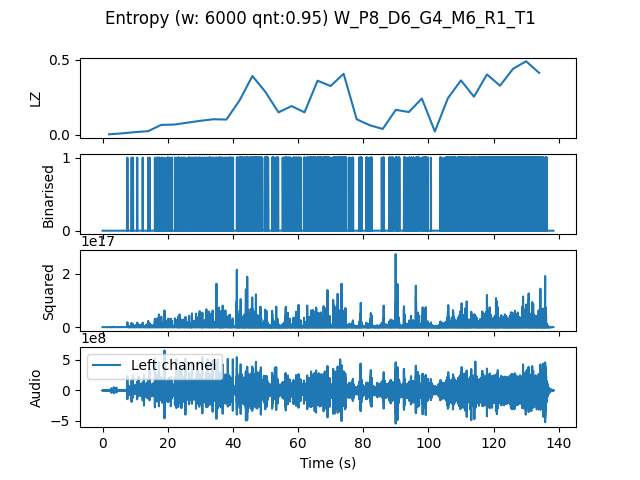

Data behind this chart, as committed beside it:
, t0, LZ, CTW
mean, 207600, 0.2004, 0.2852
0.0, 0.0, 0.004184, 0.0004299
4.0, 4.0, 0.01046, 0.006836
8.0, 8.0, 0.01883, 0.0148
12.0, 12.0, 0.0251, 0.01986
16.0, 16.0, 0.06694, 0.09334
20.0, 20.0, 0.06903, 0.09816
24.0, 24.0, 0.08158, 0.1169
28.0, 28.0, 0.09413, 0.1019
32.0, 32.0, 0.1046, 0.1451
36.0, 36.0, 0.1025, 0.1162
40.0, 40.0, 0.228, 0.3159
44.0, 44.0, 0.3933, 0.6559
48.0, 48.0, 0.2866, 0.52
52.0, 52.0, 0.1506, 0.171
56.0, 56.0, 0.1924, 0.3431
60.0, 60.0, 0.1506, 0.2706
64.0, 64.0, 0.3619, 0.4341
68.0, 68.0, 0.3263, 0.3565
72.0, 72.0, 0.4079, 0.9949
76.0, 76.0, 0.1046, 0.1539
80.0, 80.0, 0.06485, 0.08908
84.0, 84.0, 0.03974, 0.04823
88.0, 88.0, 0.1673, 0.5314
92.0, 92.0, 0.1527, 0.2993
96.0, 96.0, 0.2426, 0.2755
100.0, 100.0, 0.02301, 0.02258
104.0, 104.0, 0.2447, 0.3887
108.0, 108.0, 0.364, 0.4126
112.0, 112.0, 0.2552, 0.3073
116.0, 116.0, 0.4037, 0.5532
120.0, 120.0, 0.3284, 0.3586
124.0, 124.0, 0.4414, 0.4822
128.0, 128.0, 0.4916, 0.543
132.0, 132.0, 0.4142, 0.4552
